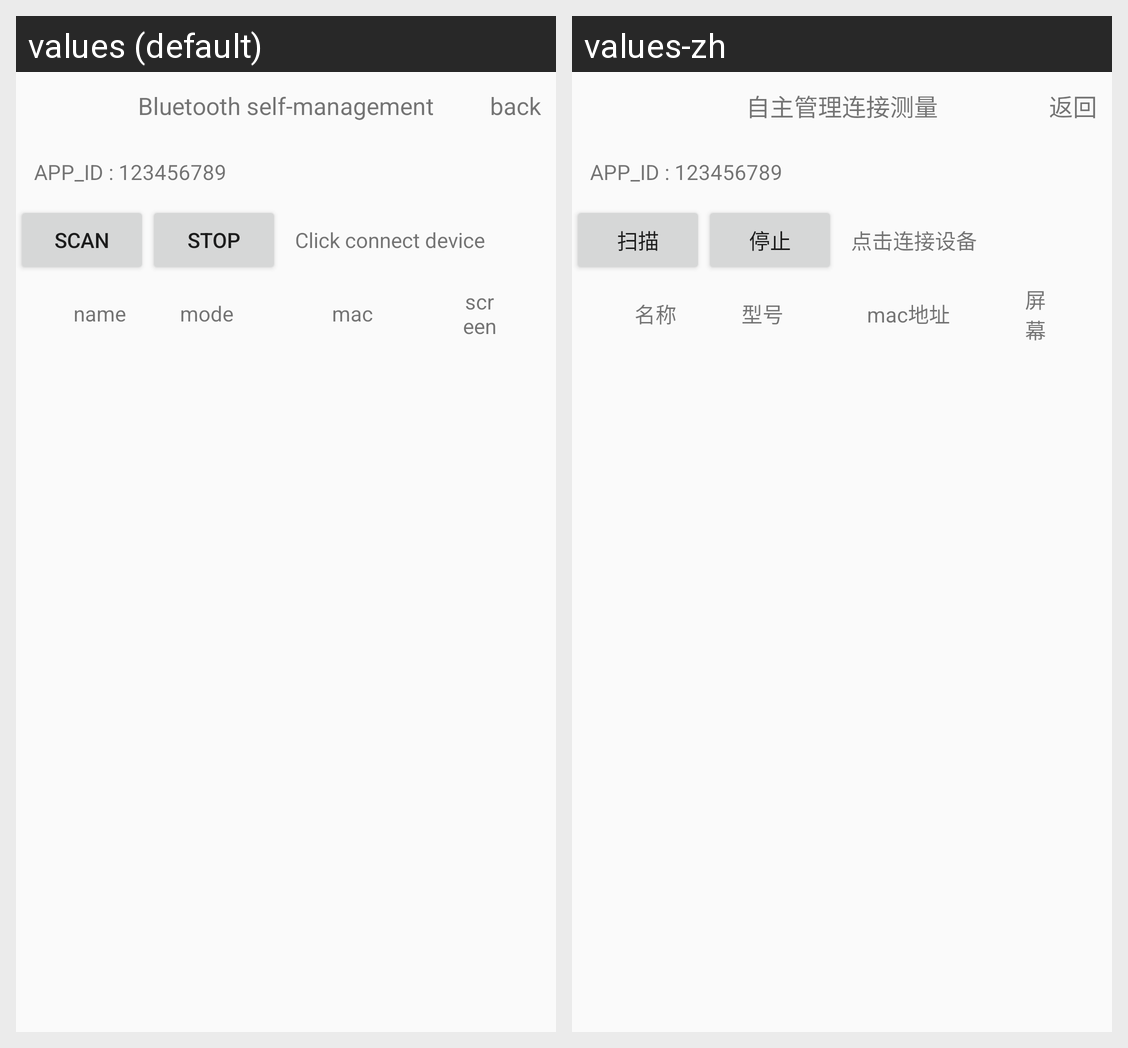

Strings drawn on this Android screen and how each of the app's shown locales translates them:
Android screen res/layout/activity_self_management.xml rendered under 2 locales, left to right: values (default), values-zh. Device: Nexus 5 (rendered at 1080×1920; each locale shown at half size, 540×960, under a caption strip naming it); theme AppTheme.
Strings drawn on this screen, with the default value and each locale's value (text and hints the layout hard-codes, and strings that could not be matched under every locale, appear in the picture but are not listed):

sdk_api_measure
  values: Bluetooth self-management
  values-zh: 自主管理连接测量

back
  values: back
  values-zh: 返回

scan
  values: scan
  values-zh: 扫描

stop
  values: stop
  values-zh: 停止

click_to_connect_device
  values: Click connect device
  values-zh: 点击连接设备

name
  values: name
  values-zh: 名称

mode
  values: mode
  values-zh: 型号

mac
  values: mac
  values-zh: mac地址

screen_state
  values: screen
  values-zh: 屏幕状态
